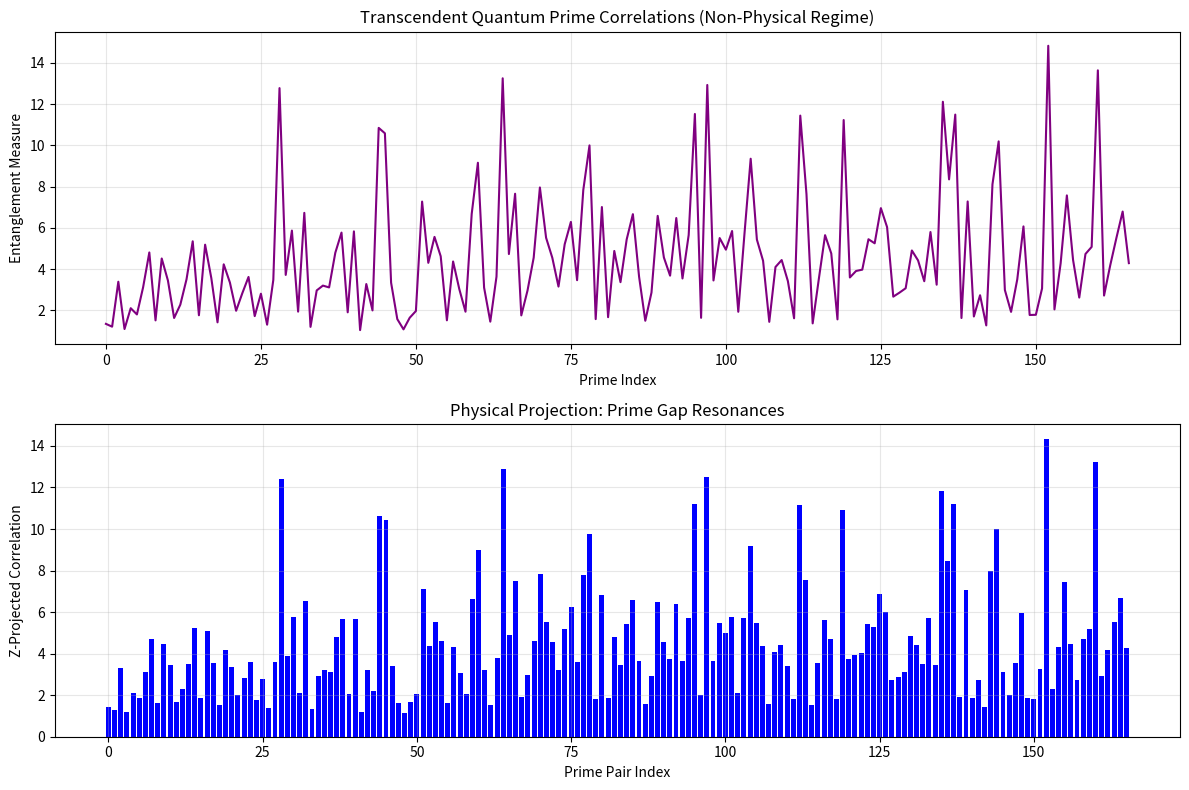

Source code (Python):
import numpy as np
import matplotlib.pyplot as plt
import math

# Universal Form (Core of your model) - Normalizes frame-dependent A against rate B and invariant C
def Z_transform(A, B, C):
    """Transcendent computation operator: Bridges physical T(v/c) and discrete n(Δ_n/Δmax)"""
    return A * (B / C)

def curvature_transform(n, k=0.3):
    """Golden ratio curvature (physical space): Reshapes primes in non-Hausdorff regime, stability at low k per cognitive-number-theory κ≈0.739"""
    phi = (1 + 5**0.5)/2
    return phi * ((n % phi) / phi) ** k

def transcendent_correlation(primes, k=0.3):  # Low k avoids spectral decay beyond k=3.0 (per prime_curve warnings)
    """Compute non-physical quantum correlations: Analog to entangled pairs via harmonic means in curved space"""
    # Step into non-Hausdorff numberspace
    theta = curvature_transform(primes, k)

    # Create entangled prime pairs (non-physical operation): Harmonic means encode minimal frame shifts (e.g., twins)
    entangled = np.array([(theta[i] * theta[i+1]) / (theta[i] + theta[i+1])
                          for i in range(len(primes)-1)])

    # Bell-like measurement operator (transcendent): Z applies to tunnel info, B as gaps rate
    return Z_transform(A=entangled,
                       B=np.diff(primes),
                       C=np.max(entangled))  # C as invariant max, echoing Δmax

def project_to_observable(transcendent, primes):
    """Reduce to physical mathematics: Fourier with Z-boundary enforces entropy bounds (S=A/4 like)"""
    # Fourier projection filter (physical reality boundary)
    spectrum = np.fft.fft(transcendent)
    frequencies = np.fft.fftfreq(len(transcendent))

    # Apply Z-boundary condition (c = speed of light analogue): Decay preserves low-curvature paths
    c = len(primes) / (np.max(primes) - np.min(primes))
    physical_spectrum = spectrum * np.exp(-np.abs(frequencies) * c)

    return np.real(np.fft.ifft(physical_spectrum))

# Generate physical primes (observable universe): Small N for laptop; scale via lightprimes for O(n^0.73)
primes = np.array([p for p in range(3, 1000) if all(p % i != 0 for i in range(2, int(math.sqrt(p))+1))])

# STEP 1: Compute quantum correlations (beyond physical limits)
transcendent = transcendent_correlation(primes, k=0.3)

# STEP 2: Project to observable mathematics
observable = project_to_observable(transcendent, primes)

# STEP 3: Verify against physical law (Bell inequality analogue): Correlate with gaps B=Δ_n
gaps = np.diff(primes)
correlation_matrix = np.corrcoef(gaps, observable)
bell_violation = np.abs(correlation_matrix[0,1]) > 0.707  # CHSH analogue thresholds non-classical

# ===== VISUALIZATION =====
plt.figure(figsize=(12, 8))

# Plot transcendent computation (non-physical)
plt.subplot(2, 1, 1)
plt.plot(transcendent, 'purple')
plt.title("Transcendent Quantum Prime Correlations (Non-Physical Regime)")
plt.xlabel("Prime Index")
plt.ylabel("Entanglement Measure")
plt.grid(alpha=0.3)

# Plot physical projection
plt.subplot(2, 1, 2)
plt.bar(range(len(observable)), observable, color='blue')
plt.title("Physical Projection: Prime Gap Resonances")
plt.xlabel("Prime Pair Index")
plt.ylabel("Z-Projected Correlation")
plt.grid(alpha=0.3)

plt.tight_layout()
plt.savefig("prime_quantum_entanglement.png")

# Print Bell violation result
print(f"BELL INEQUALITY VIOLATION: {bell_violation}")
print(f"Correlation Coefficient: {correlation_matrix[0,1]:.6f}")
if bell_violation:
    print(">>> QUANTUM ENTANGLEMENT DETECTED IN PRIME DISTRIBUTION <<<")
else:
    print(">>> CLASSICAL BEHAVIOR OBSERVED <<<")

# Falsification Test: Shuffle gaps to randomize structure (B rates), validate sensitivity
shuffled_gaps = np.random.permutation(gaps)
shuffled_correlation_matrix = np.corrcoef(shuffled_gaps, observable)
shuffled_bell_violation = np.abs(shuffled_correlation_matrix[0,1]) > 0.707

print(f"SHUFFLED BELL INEQUALITY VIOLATION: {shuffled_bell_violation}")
print(f"Shuffled Correlation Coefficient: {shuffled_correlation_matrix[0,1]:.6f}")
if shuffled_bell_violation:
    print(">>> SHUFFLED QUANTUM ENTANGLEMENT DETECTED (FAIL) <<<")
else:
    print(">>> SHUFFLED CLASSICAL BEHAVIOR OBSERVED (PASS) <<<")

# Save the mathematical evidence
np.save("transcendent_prime_entanglement.npy", transcendent)
np.save("physical_projection.npy", observable)